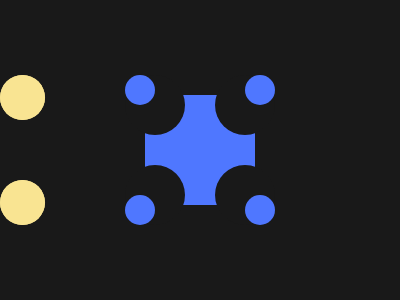

Write the HTML and CSS that draws this image.

<!-- file: index.html -->
<!DOCTYPE html>
<html lang="en">
    <head>
        <title>CSS Battle</title>
        <meta charset="UTF-8"/>
        <link href="stylesheet.css" rel="stylesheet">
    </head>
    <body>
        <div class="carre"></div>
        <div class="cercle_noir cn1"></div>
        <div class="cercle_noir cn2"></div>
        <div class="cercle_noir cn3"></div>
        <div class="cercle_noir cn4"></div>
        <div class="cercle_jaune cj1"></div>
        <div class="cercle_jaune cj2"></div>
        <div class="cercle_jaune cj3"></div>
        <div class="cercle_jaune cj4"></div>
        <div class="cercle_bleu cb1"></div>
        <div class="cercle_bleu cb2"></div>
        <div class="cercle_bleu cb3"></div>
        <div class="cercle_bleu cb4"></div>
    </body>
</html>

/* file: stylesheet.css */
body{
    width: 390px;
    height: 300px;
    margin-top: 0%;
    margin-left: 0%;
    background: #191919;
}
   

.carre {
    width: 110px;
    height: 110px;
    background: #4F77FF;
    position: absolute;
    left: 145px;
    top: 95px;
}
  
.cercle_noir {
    width: 60px;
    height: 60px;
    background: #191919;
    border-radius: 50%;
    position: absolute;
    left: 15px;
    top: 75px;
}  

.cn1{
    left: 125px;
    top: 75px;
}

.cn2{
    left: 215px;
    top: 75px;
}

.cn3{
    left: 125px;
    top: 165px;
}

.cn4{
    left: 215px;
    top: 165px;
}

.cercle_jaune {
    width: 45px;
    height: 45px;
    background: #F9E492;
    border-radius: 50%;
    position: absolute;
}  

.cj1{
    left: 125;
    top: 75px;
}

.cj2{
    left: 230;
    top: 75px;
}

.cj3{
    left: 125;
    top: 180px;
}

.cj4{
    left: 230;
    top: 180px;
}

.cercle_bleu{
    background: #4F77FF;
    width: 30px;
    height: 30px;
    position: absolute;
    border-radius: 50%;
}

.cb1{
    left: 125px;
    top: 75px
}

.cb2{
    left: 245px;
    top: 75px
}

.cb3{
    left: 125px;
    top: 195px
}

.cb4{
    left: 245px;
    top: 195px
}